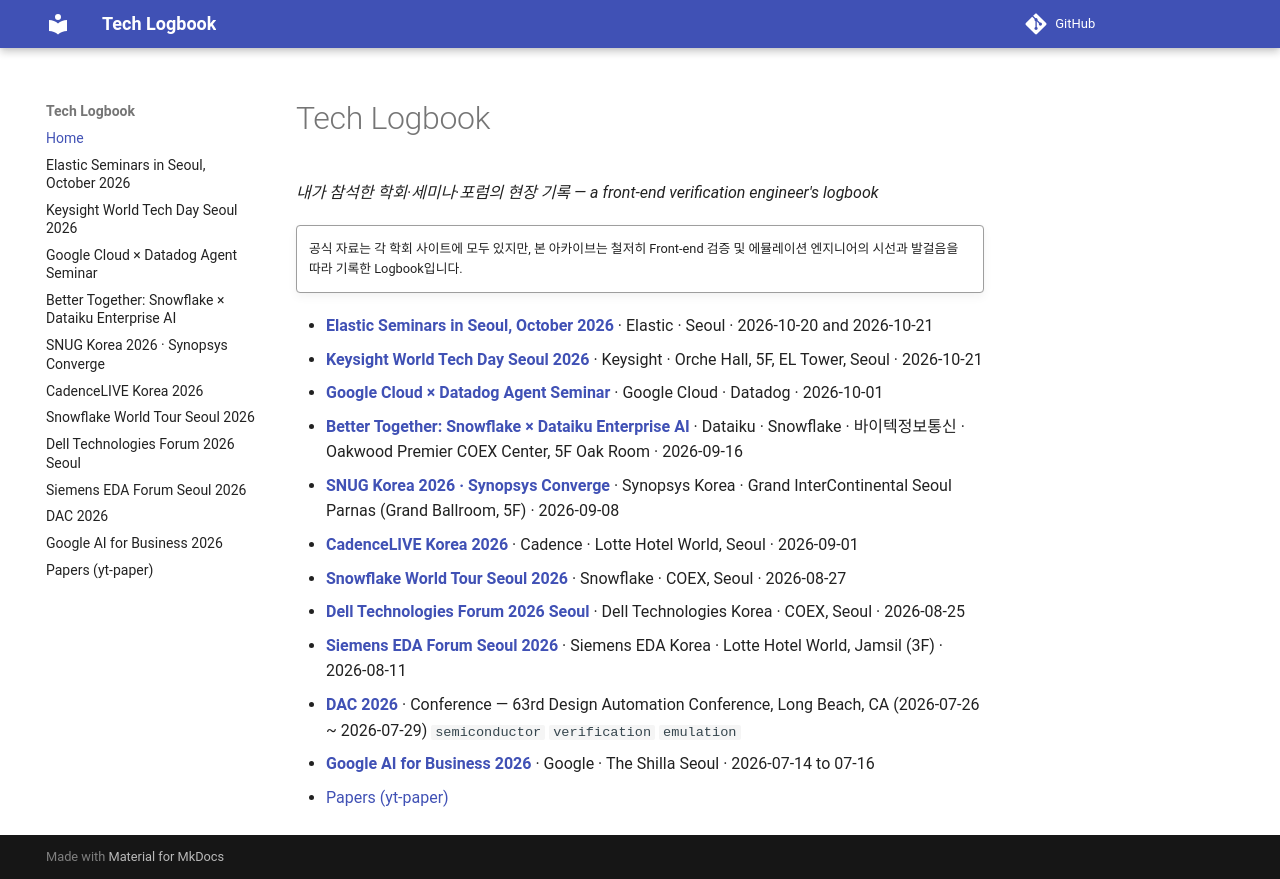

repository: nemo99007/tech-logbook · page: index.html · generator: mkdocs

# Tech Logbook

*내가 참석한 학회·세미나·포럼의 현장 기록 — a front-end verification engineer's logbook*

!!! quote ""
    공식 자료는 각 학회 사이트에 모두 있지만, 본 아카이브는 철저히 Front-end 검증 및 에뮬레이션 엔지니어의 시선과 발걸음을 따라 기록한 Logbook입니다.

- **[Elastic Seminars in Seoul, October 2026](elastic2026/index.md)** · Elastic · Seoul · 2026-10-20 and 2026-10-21
- **[Keysight World Tech Day Seoul 2026](keysight2026/index.md)** · Keysight · Orche Hall, 5F, EL Tower, Seoul · 2026-10-21
- **[Google Cloud × Datadog Agent Seminar](google_datadog2026/index.md)** · Google Cloud · Datadog · 2026-10-01
- **[Better Together: Snowflake × Dataiku Enterprise AI](dataiku_snowflake2026/index.md)** · Dataiku · Snowflake · 바이텍정보통신 · Oakwood Premier COEX Center, 5F Oak Room · 2026-09-16
- **[SNUG Korea 2026 · Synopsys Converge](snug2026/index.md)** · Synopsys Korea · Grand InterContinental Seoul Parnas (Grand Ballroom, 5F) · 2026-09-08
- **[CadenceLIVE Korea 2026](cadencelive2026/index.md)** · Cadence · Lotte Hotel World, Seoul · 2026-09-01
- **[Snowflake World Tour Seoul 2026](snowflake2026/index.md)** · Snowflake · COEX, Seoul · 2026-08-27
- **[Dell Technologies Forum 2026 Seoul](dellforum2026/index.md)** · Dell Technologies Korea · COEX, Seoul · 2026-08-25
- **[Siemens EDA Forum Seoul 2026](siemens2026/index.md)** · Siemens EDA Korea · Lotte Hotel World, Jamsil (3F) · 2026-08-11
- **[DAC 2026](dac2026/index.md)** · Conference — 63rd Design Automation Conference, Long Beach, CA (2026-07-26 ~ 2026-07-29) `semiconductor` `verification` `emulation`
- **[Google AI for Business 2026](googlecloud2026/index.md)** · Google · The Shilla Seoul · 2026-07-14 to 07-16
- [Papers (yt-paper)](https://nemo99007.github.io/yt-paper/)
